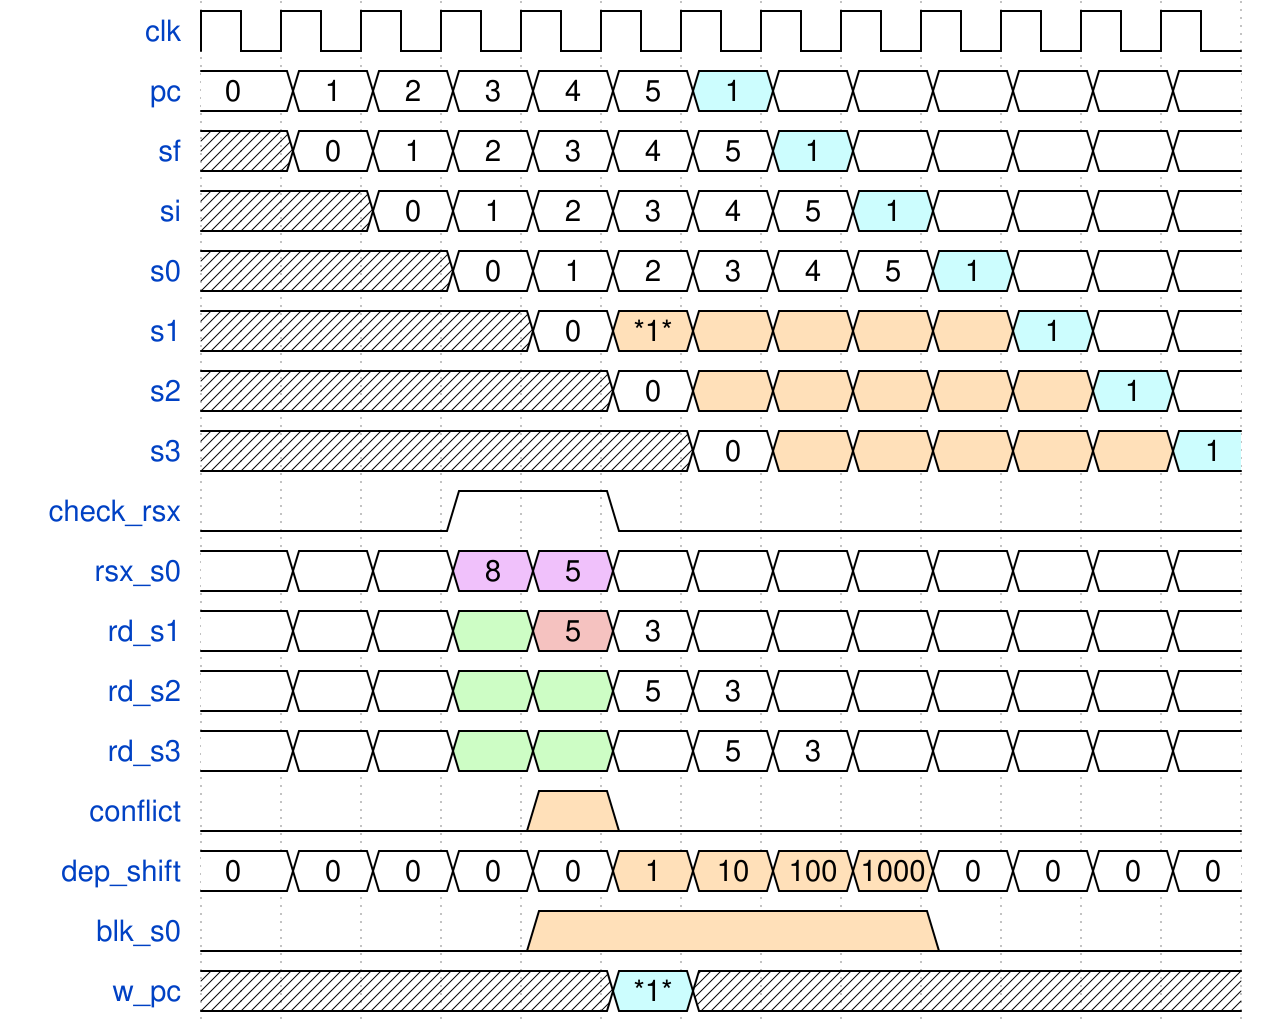

The timing diagram above was drawn with WaveDrom. Write its source.

{"signal": [
  {"name": "clk", "wave": "p............"},
  {"name": "pc", "wave": "======6======", "data": [0, 1, 2, 3, 4, 5, 1]},
  {"name": "sf", "wave": "x======6=====", "data": [0, 1, 2, 3, 4, 5, 1]},
  {"name": "si", "wave": "xx======6====", "data": [0, 1, 2, 3, 4, 5, 1]},
  {"name": "s0", "wave": "xxx======6===", "data": [0, 1, 2, 3, 4, 5, 1]},
  {"name": "s1", "wave": "xxxx=444446==", "data": [0, "*1*", "", "", "", "",1]},
  {"name": "s2", "wave": "xxxxx=444446=", "data": [0, "", "", "", "", "",1]},
  {"name": "s3", "wave": "xxxxxx=444446", "data": [0, "", "", "", "", "",1]},
  {"name": "check_rsx", "wave": "0..1.0......."},
  {"name": "rsx_s0", "wave": "===88========", "data": ["", "", "",8, 5]},
  {"name": "rd_s1",  "wave": "===79========", "data": ["", "", "", "",5, 3]},
  {"name": "rd_s2",  "wave": "===77========", "data": ["", "", "", "", "",5, 3]},
  {"name": "rd_s3",  "wave": "===77========", "data": ["", "", "", "", "", "",5, 3]},
  {"name": "conflict", "wave": "0...40......."},
  {"name": "dep_shift", "wave": "=====4444====", "data": [0, 0, 0, 0, 0, 1, 10, 100, 1000, 0, 0, 0, 0]},
  {"name": "blk_s0", "wave": "0...4....0..."},
  {"name": "w_pc", "wave": "xxxxx6xxxxxxx", "data": ["*1*"]}
]}
